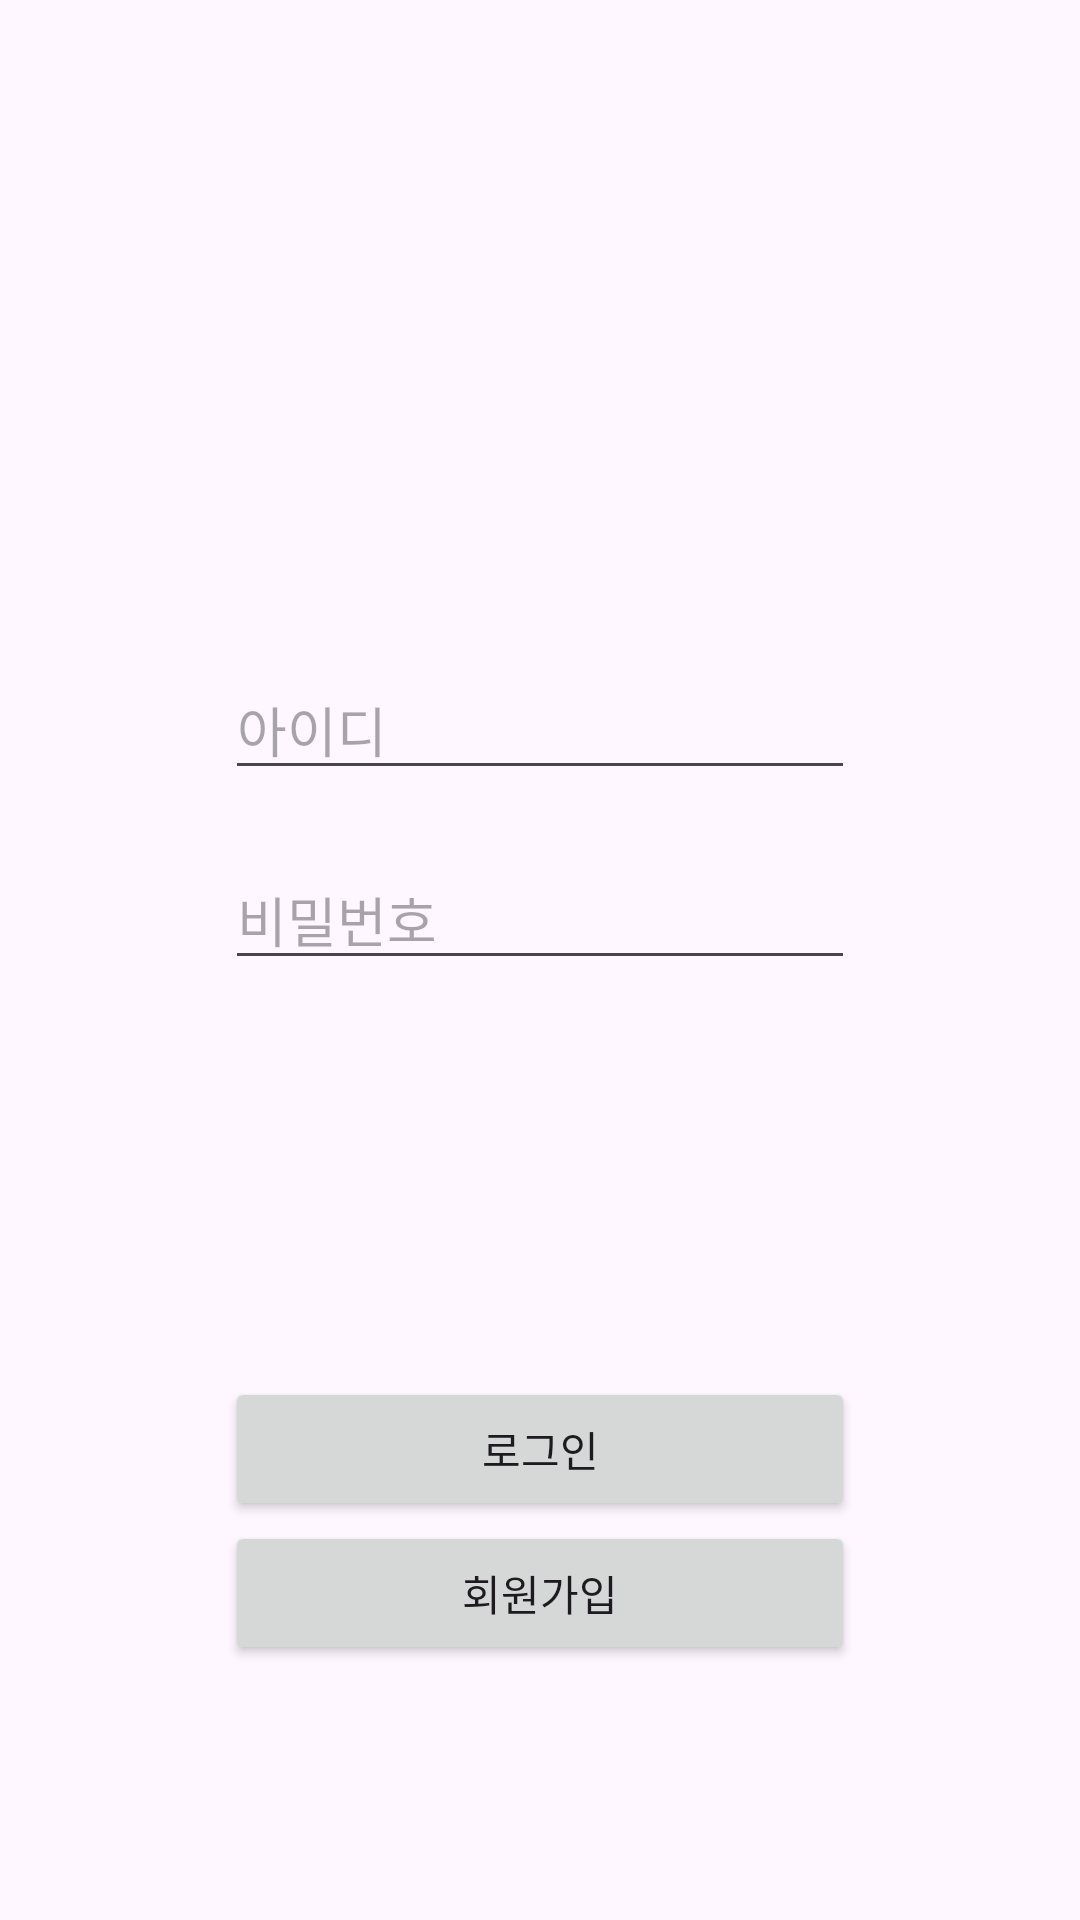

This screen was rendered from an Android layout file. Write that file and the resources it references.
<!-- AndroidManifest.xml: application theme Theme.G3rm_AH -->
<!-- res/layout/activity_login.xml -->
<?xml version="1.0" encoding="utf-8"?>
<androidx.constraintlayout.widget.ConstraintLayout
    xmlns:android="http://schemas.android.com/apk/res/android"
    xmlns:app="http://schemas.android.com/apk/res-auto"
    xmlns:tools="http://schemas.android.com/tools"
    android:layout_width="match_parent"
    android:layout_height="match_parent"
    tools:context=".LoginActivity">

    <ImageView
        android:id="@+id/imageView"
        android:layout_width="wrap_content"
        android:layout_height="wrap_content"
        android:adjustViewBounds="true"
        android:background="@drawable/splash_background"
        app:layout_constraintBottom_toBottomOf="parent"
        tools:ignore="MissingConstraints"
        tools:layout_editor_absoluteX="0dp" />

    <EditText
        android:id="@+id/et_id"
        android:layout_width="wrap_content"
        android:layout_height="wrap_content"
        android:layout_marginStart="8dp"
        android:layout_marginTop="220dp"
        android:layout_marginEnd="8dp"
        android:ems="10"
        android:hint="@string/login_id"
        android:inputType="textPersonName"
        app:layout_constraintEnd_toEndOf="parent"
        app:layout_constraintStart_toStartOf="parent"
        app:layout_constraintTop_toTopOf="parent" />

    <EditText
        android:id="@+id/et_pass"
        android:layout_width="wrap_content"
        android:layout_height="wrap_content"
        android:layout_marginStart="8dp"
        android:layout_marginTop="20dp"
        android:layout_marginEnd="8dp"
        android:ems="10"
        android:hint="@string/login_pw"
        android:inputType="textPersonName"
        app:layout_constraintEnd_toEndOf="@+id/et_id"
        app:layout_constraintStart_toStartOf="@+id/et_id"
        app:layout_constraintTop_toBottomOf="@+id/et_id" />

    <Button
        android:id="@+id/btn_login"
        android:layout_width="0dp"
        android:layout_height="wrap_content"
        android:text="@string/login"
        app:layout_constraintBottom_toTopOf="@+id/btn_register"
        app:layout_constraintEnd_toEndOf="@+id/et_pass"
        app:layout_constraintHorizontal_bias="0.0"
        app:layout_constraintStart_toStartOf="@+id/et_pass"
        app:layout_constraintVertical_bias="0.475" />

    <Button
        android:id="@+id/btn_register"
        android:layout_width="0dp"
        android:layout_height="wrap_content"
        android:layout_marginTop="20dp"
        android:layout_marginBottom="85dp"
        android:text="@string/register"
        app:layout_constraintBottom_toBottomOf="@+id/imageView"
        app:layout_constraintEnd_toEndOf="@+id/btn_login"
        app:layout_constraintHorizontal_bias="0.0"
        app:layout_constraintStart_toStartOf="@+id/btn_login" />

</androidx.constraintlayout.widget.ConstraintLayout>
<!-- resources referenced by this layout -->
<resources>
  <string name="login">로그인</string>
  <string name="login_id">아이디</string>
  <string name="login_pw">비밀번호</string>
  <string name="register">회원가입</string>
  <style name="Theme.G3rm_AH" parent="Base.Theme.G3rm_AH" />
  <style name="Base.Theme.G3rm_AH" parent="Theme.Material3.DayNight.NoActionBar">
          
          
      </style>
</resources>
